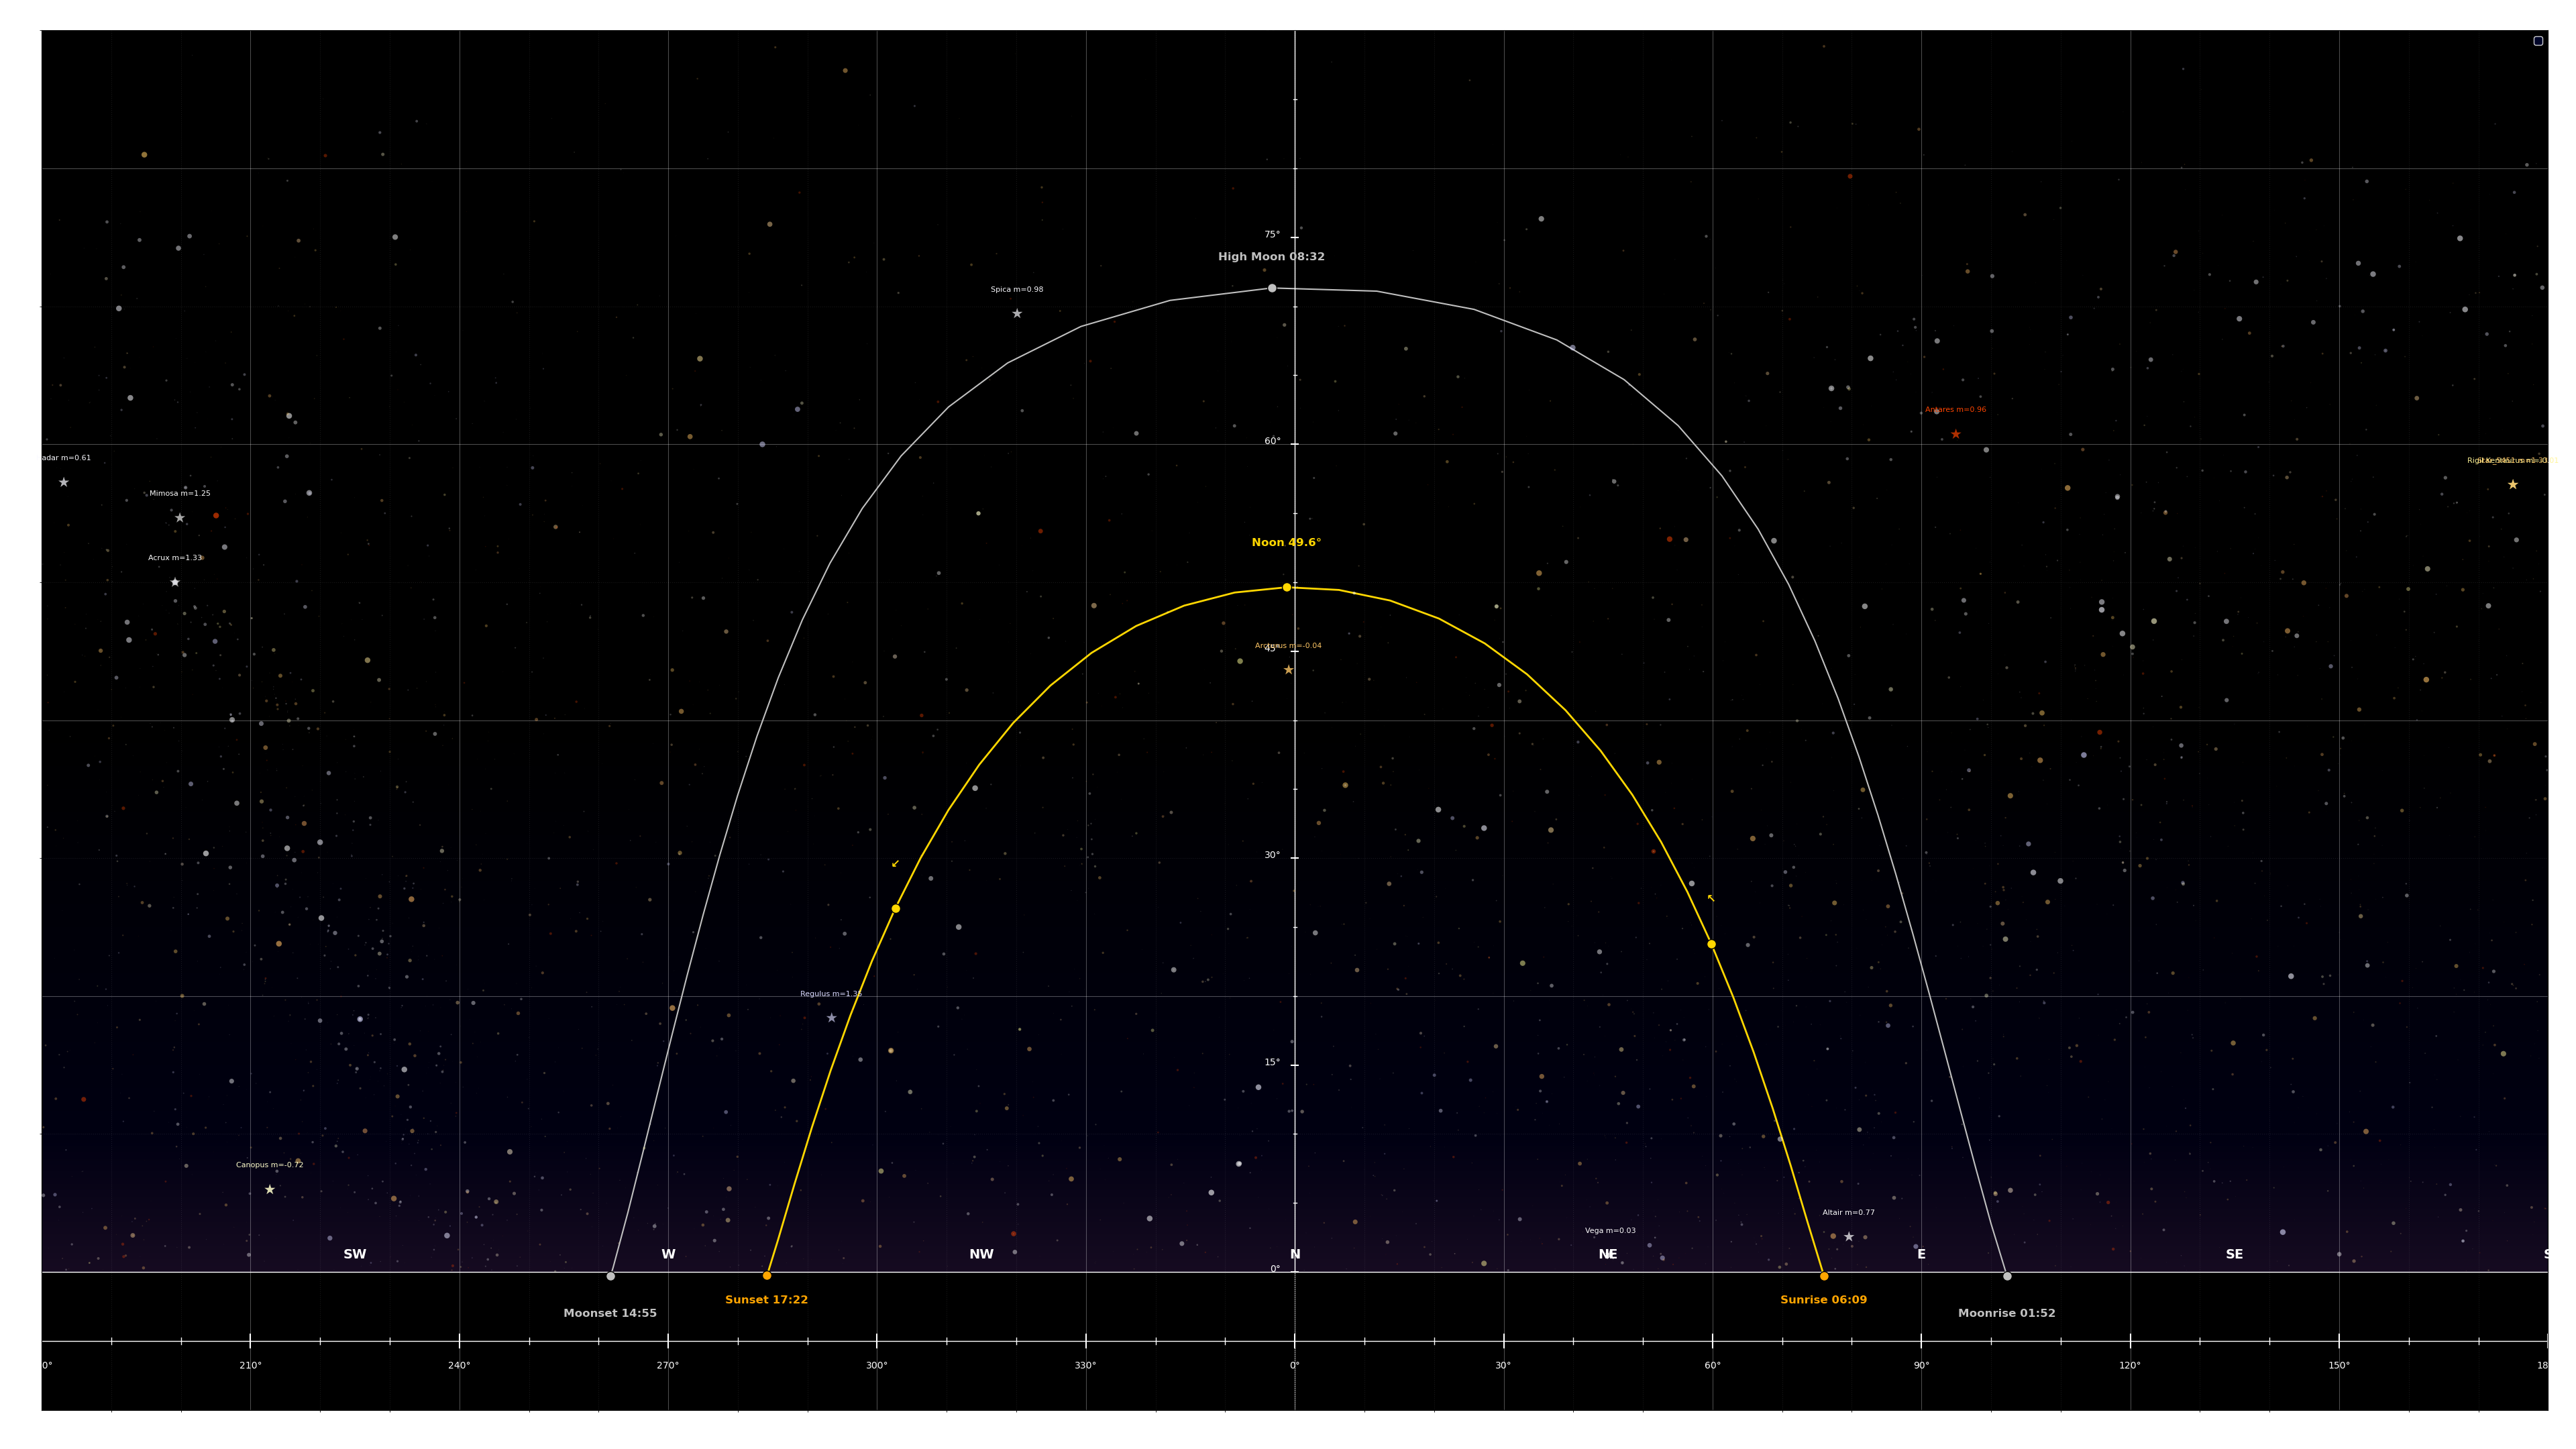

Generate this figure with Python:
import ephem
import numpy as np
import matplotlib.pyplot as plt
import logging
from pytz import timezone, utc
from datetime import datetime, timedelta
# Import the planet plotting module
from planet_plotter import plot_planets
# Import the star plotting module
from star_plotter import plot_brightest_stars
# Import the sun and moon plotting module
from sunmoon_plotter import plot_sun_and_moon
from matplotlib.colors import to_rgba

# Logging
logging.basicConfig(level=logging.INFO, format='%(asctime)s - %(levelname)s - %(message)s')
logger = logging.getLogger(__name__)

# Observer location: Brisbane
observer = ephem.Observer()
observer.lat = "-27.47"
observer.lon = "153.02"
observer.elev = 0

# Local time and UTC conversion
local_tz = timezone("Australia/Brisbane")
local_dt = local_tz.localize(datetime(2025, 4, 24, 0, 0, 0))

# Plot setup
fig, ax = plt.subplots(figsize=(3840/100, 2160/100), dpi=100)

def set_background_gradient(ax):
    # Define color stops (from bottom to top)
    black = to_rgba("#000000")
    purple = to_rgba("#160B21") ##4b2673
    navy = to_rgba("#000012") ##0b1a40
    space_black = to_rgba("#000000")

    # Create vertical gradient
    height = 2160
    # Define breakpoints
    break_horizon = int(height * 0.1)  # bottom 5% = black (ground)
    start_purple = break_horizon
    end_purple = int(height * 0.2)
    end_navy = int(height * 0.5)

    gradient = np.zeros((height, 1, 4))
    for i in range(height):
        if i < break_horizon:
            c = black # ground
        elif i < end_purple:
            t = (i - start_purple) / (end_purple - start_purple)
            c = (1 - t) * np.array(purple) + t * np.array(navy)
        elif i < end_navy:
            t = (i - end_purple) / (end_navy - end_purple)
            c = (1 - t) * np.array(navy) + t * np.array(space_black)
        else:
            c = space_black
        gradient[i, 0] = c

    # Display gradient as background
    ax.imshow(gradient, extent=[0, 1, 0, 1], transform=ax.transAxes,
              aspect='auto', origin='lower', zorder=0)

    #ax.set_facecolor("#000733")

# Call the function to set the background gradient
set_background_gradient(ax)

# Plot sun and moon paths
celestial_data = plot_sun_and_moon(ax, observer, local_dt, local_tz)

# Log the ranges for debugging
logging.info(f"Sun path points: {len(celestial_data['sun']['azimuth'])}")
logging.info(f"Sun altitude range: min={min(celestial_data['sun']['altitude']):.2f}, max={max(celestial_data['sun']['altitude']):.2f}")
logging.info(f"Moon path points: {len(celestial_data['moon']['azimuth'])}")
if len(celestial_data['moon']['altitude']) > 0:
    logging.info(f"Moon altitude range: min={min(celestial_data['moon']['altitude']):.2f}, max={max(celestial_data['moon']['altitude']):.2f}")

# Plot planets (can be commented out to disable)
# Uncomment to include specific planets only
# plot_planets(ax, observer, local_dt, local_tz, include_planets=['Venus', 'Mars'])
# Or include all planets
# plot_planets(ax, observer, local_dt, local_tz)

# Plot brightest stars at midnight (can be commented out to disable)
plot_brightest_stars(ax, observer, local_dt, local_tz)

# Cardinal directions with North at 0 degrees
cardinals_centered = {
    "N": 0,
    "NE": 45,
    "E": 90,
    "SE": 135,
    "S": 180,
    "SW": -135,
    "W": -90,
    "NW": -45
}
for dir, az in cardinals_centered.items():
    ax.text(az, 1, dir, color='white', ha='center', fontsize=14, fontweight='bold')

# Add degree scale (ruler)
def add_degree_scale(ax, y_pos=-5):
    # Major ticks every 30 degrees
    major_ticks = np.arange(-180, 181, 30)
    # Minor ticks every 10 degrees
    minor_ticks = np.arange(-180, 181, 10)
    
    # Plot the main line
    ax.plot([-180, 180], [y_pos, y_pos], color='white', linewidth=1)
    
    # Add major ticks and labels
    for degree in major_ticks:
        # Major tick
        ax.plot([degree, degree], [y_pos-0.5, y_pos+0.5], color='white', linewidth=1.5)
        
        degLabel = 360 + degree if degree < 0 else degree
        # Label
        ax.text(degree, y_pos-2, f"{degLabel}°", color='white', ha='center', fontsize=10)
    
    # Add minor ticks
    for degree in minor_ticks:
        if degree not in major_ticks:  # Skip major tick positions
            ax.plot([degree, degree], [y_pos-0.25, y_pos+0.25], color='white', linewidth=1)

# Add vertical altitude scale
def add_altitude_scale(ax, x_pos=0):
    # Major ticks every 15 degrees
    major_ticks = np.arange(0, 91, 15)
    # Minor ticks every 5 degrees
    minor_ticks = np.arange(0, 91, 5)
    
    # Plot the main line
    ax.plot([x_pos, x_pos], [0, 90], color='white', linewidth=1)
    
    # Add major ticks and labels
    for degree in major_ticks:
        # Major tick
        ax.plot([x_pos-0.5, x_pos+0.5], [degree, degree], color='white', linewidth=1.5)
        # Label
        ax.text(x_pos-2, degree, f"{degree}°", color='white', ha='right', fontsize=10)
    
    # Add minor ticks
    for degree in minor_ticks:
        if degree not in major_ticks:  # Skip major tick positions
            ax.plot([x_pos-0.25, x_pos+0.25], [degree, degree], color='white', linewidth=1)

# Add both scales
add_degree_scale(ax)
add_altitude_scale(ax)

# Formatting
ax.set_xlim(-180, 180)  # Extended x-axis to accommodate the altitude scale
ax.set_ylim(-10, 90)  # Extended y-axis to accommodate the azimuth scale
ax.set_xlabel("Azimuth (°)", color='white')
ax.set_ylabel("Altitude (°)", color='white')  # Moved down by 10 pixels
ax.set_title("Sun & Moon Paths — 23 April 2025 (Brisbane, Australia)", color='white', fontsize=20)
ax.tick_params(colors='white')

# Set major grid lines every 30 degrees
ax.set_xticks(np.arange(-180, 181, 30))
# Set major grid lines every 30 degrees
ax.set_yticks(np.arange(0, 91, 20))
ax.grid(True, which='major', linestyle='-', alpha=0.3, color='white')
# Add minor grid lines every 10 degrees
ax.set_xticks(np.arange(-180, 181, 10), minor=True)
ax.set_yticks(np.arange(0, 91, 10), minor=True)
ax.grid(True, which='minor', linestyle=':', alpha=0.1, color='white')

ax.axhline(0, color='white', linewidth=1)
ax.axvline(0, color='white', linestyle=':', linewidth=0.8)  # North marker
ax.legend(facecolor='#000733', edgecolor='white', fontsize=12)

plt.tight_layout()
print("Plot generated successfully!")
plt.savefig("starmap.png")  # Save the plot to a file
plt.show()
